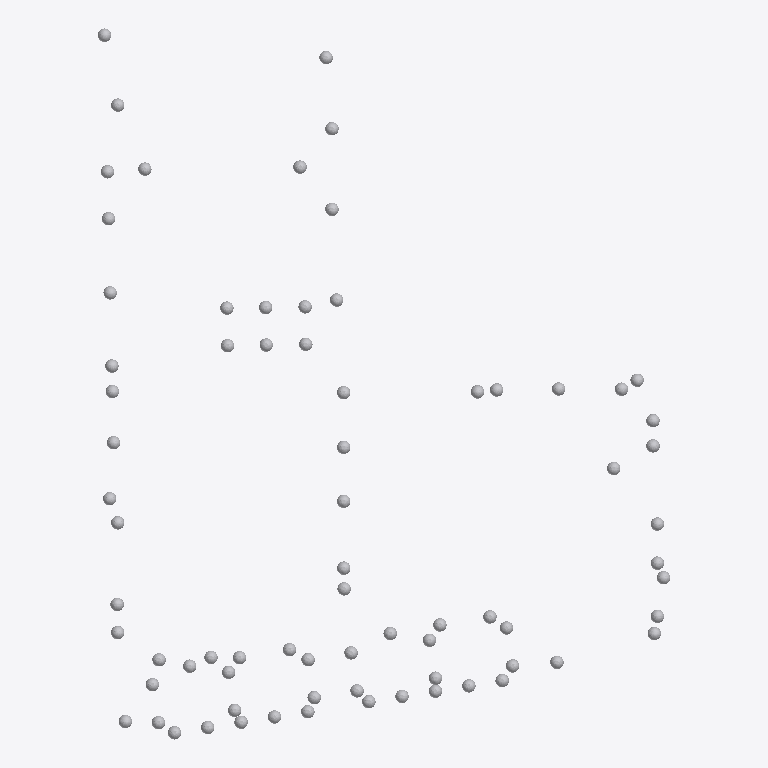
Plan cut of the same IFC building model at storey '02 tweede verdieping' (level 6.00 m, cut at 7.40 m), seen from above with north up, elements coloured by IFC class: 74 other elements (light grey). Cut surfaces are drawn darker.
Extent 169.8 m × 210.9 m × 9.0 m (x, y, z). Storeys (13): -1 kelder at -3.00 m; PEIL at -0.50 m; 00 begane grond at 0.00 m; 01 eerste verdieping at 3.00 m; 02 tweede verdieping at 6.00 m; 03 derde verdieping at 9.00 m; 04 vierde verdieping at 12.00 m; 05 vijfde verdieping at 15.00 m; 06 zesde verdieping at 18.00 m; 07 zevende verdieping at 21.00 m; 08 achtste verdieping at 24.00 m; 09 negende verdieping at 27.00 m; 10 tiende verdieping at 30.00 m. Elements (74): 74 IfcGeographicElement.

HEADER;
FILE_DESCRIPTION(('ViewDefinition [ReferenceView_V1.2]','RevitIdentifiers [ContentGUID: 842468bd-2a2b-4981-86ee-cd6f1c8f992a, VersionGUID: 15e48402-6940-456c-ab29-219cf7ac9889, NumberOfSaves: 38]','CoordinateReference [CoordinateBase: Project Base Point, ProjectSite: Internal]','ExchangeRequirement [Architecture]','[1 more]'),'2;1');
FILE_NAME('MiniGIM_voorbeeld_Nijevoert.ifc','2026-07-09T15:14:38+02:00',(''),('MiniGIM consortium'),'IfcOpenShell 0.8.2','Bonsai 0.8.2','');
FILE_SCHEMA(('IFC4'));
ENDSEC;
DATA;
#30=IFCPROJECT('2496YzAYj9WORkpM$ZS6RQ',#18,'0000',$,$,'PROJECTNAAM','PROJECTFASE',(#22),#10613);
#88=IFCSITE('2496YzAYj9WORkpM$ZS6RO',#18,'LOCATIE',$,$,#87,$,$,.ELEMENT.,(52,41,53,527247),(5,15,46,614729),0.0,$,$);
#197=IFCSITE('20gCMjl9z5sBFd3zBd_94N',#18,'{$this("Description")}',$,'VORM_nulpunt:VORM_nulpunt',#196,#194,$,$,$,$,$,$,$);
#34=IFCBUILDING('2496YzAYj9WORkpM$ZS6RR',#18,'BOUWWERK',$,$,#32,$,'BOUWWERK',.ELEMENT.,$,$,#33);
#38=IFCBUILDINGSTOREY('12aRDchw57BQEC$_UCLpCO',#18,'-1 kelder',$,'Level:PD_level bouwniveau (PBP)',#37,$,'-1 kelder',.ELEMENT.,-3.0);
#42=IFCBUILDINGSTOREY('1oNviq8sDDUfmq0ONy65n8',#18,'PEIL',$,'Level:PD_level referentieniveau (SP)',#41,$,'PEIL',.ELEMENT.,-0.5);
#45=IFCBUILDINGSTOREY('1nR_ye5Ir23BMRElVJLC7Q',#18,'00 begane grond',$,'Level:PD_level bouwniveau (PBP)',#44,$,'begane grond',.ELEMENT.,0.0);
#49=IFCBUILDINGSTOREY('12aRDchw57BQEC$_UCLpCM',#18,'01 eerste verdieping',$,'Level:PD_level bouwniveau (PBP)',#48,$,'begane grond',.ELEMENT.,3.0);
#53=IFCBUILDINGSTOREY('12aRDchw57BQEC$_UCLpCN',#18,'02 tweede verdieping',$,'Level:PD_level bouwniveau (PBP)',#52,$,'begane grond',.ELEMENT.,6.0);
#57=IFCBUILDINGSTOREY('12aRDchw57BQEC$_UCLpCP',#18,'03 derde verdieping',$,'Level:PD_level bouwniveau (PBP)',#56,$,'begane grond',.ELEMENT.,9.0);
#61=IFCBUILDINGSTOREY('12aRDchw57BQEC$_UCLpCQ',#18,'04 vierde verdieping',$,'Level:PD_level bouwniveau (PBP)',#60,$,'begane grond',.ELEMENT.,12.0);
#65=IFCBUILDINGSTOREY('12aRDchw57BQEC$_UCLpCR',#18,'05 vijfde verdieping',$,'Level:PD_level bouwniveau (PBP)',#64,$,'begane grond',.ELEMENT.,15.0);
#69=IFCBUILDINGSTOREY('12aRDchw57BQEC$_UCLpCS',#18,'06 zesde verdieping',$,'Level:PD_level bouwniveau (PBP)',#68,$,'begane grond',.ELEMENT.,18.0);
#73=IFCBUILDINGSTOREY('12aRDchw57BQEC$_UCLpCT',#18,'07 zevende verdieping',$,'Level:PD_level bouwniveau (PBP)',#72,$,'begane grond',.ELEMENT.,21.0);
#77=IFCBUILDINGSTOREY('12aRDchw57BQEC$_UCLpCU',#18,'08 achtste verdieping',$,'Level:PD_level bouwniveau (PBP)',#76,$,'begane grond',.ELEMENT.,24.0);
#81=IFCBUILDINGSTOREY('12aRDchw57BQEC$_UCLpCV',#18,'09 negende verdieping',$,'Level:PD_level bouwniveau (PBP)',#80,$,'begane grond',.ELEMENT.,27.0);
#85=IFCBUILDINGSTOREY('12aRDchw57BQEC$_UCLpC0',#18,'10 tiende verdieping',$,'Level:PD_level bouwniveau (PBP)',#84,$,'begane grond',.ELEMENT.,30.0);
#9573=IFCGEOGRAPHICELEMENT('0l6LgP6Of3pBreuHFd6vbd',#18,'{$this("Description")}',$,'Boom',#9572,#9569,'1433716',.USERDEFINED.);
#10138=IFCGEOGRAPHICELEMENT('0l6LgP6Of3pBreuHFd6vjU',#18,'{$this("Description")}',$,'Boom',#10137,#10134,'1434189',.USERDEFINED.);
#10378=IFCGEOGRAPHICELEMENT('0l6LgP6Of3pBreuHFd6veb',#18,'{$this("Description")}',$,'Boom',#10377,#10374,'1434422',.USERDEFINED.);
#9598=IFCGEOGRAPHICELEMENT('0l6LgP6Of3pBreuHFd6vco',#18,'{$this("Description")}',$,'Boom',#9597,#9594,'1433761',.USERDEFINED.);
#9622=IFCGEOGRAPHICELEMENT('0l6LgP6Of3pBreuHFd6vcW',#18,'{$this("Description")}',$,'Boom',#9621,#9618,'1433779',.USERDEFINED.);
#10030=IFCGEOGRAPHICELEMENT('0l6LgP6Of3pBreuHFd6vZi',#18,'{$this("Description")}',$,'Boom',#10029,#10026,'1434111',.USERDEFINED.);
#9850=IFCGEOGRAPHICELEMENT('0l6LgP6Of3pBreuHFd6vXc',#18,'{$this("Description")}',$,'Boom',#9849,#9846,'1433973',.USERDEFINED.);
#10450=IFCGEOGRAPHICELEMENT('0l6LgP6Of3pBreuHFd6vfr',#18,'{$this("Description")}',$,'Boom',#10449,#10446,'1434470',.USERDEFINED.);
#9634=IFCGEOGRAPHICELEMENT('0l6LgP6Of3pBreuHFd6vck',#18,'{$this("Description")}',$,'Boom',#9633,#9630,'1433789',.USERDEFINED.);
#9694=IFCGEOGRAPHICELEMENT('0l6LgP6Of3pBreuHFd6vdy',#18,'{$this("Description")}',$,'Boom',#9693,#9690,'1433839',.USERDEFINED.);
#9766=IFCGEOGRAPHICELEMENT('0l6LgP6Of3pBreuHFd6vWq',#18,'{$this("Description")}',$,'Boom',#9765,#9762,'1433895',.USERDEFINED.);
#9862=IFCGEOGRAPHICELEMENT('0l6LgP6Of3pBreuHFd6vXk',#18,'{$this("Description")}',$,'Boom',#9861,#9858,'1433981',.USERDEFINED.);
#9922=IFCGEOGRAPHICELEMENT('0l6LgP6Of3pBreuHFd6vYq',#18,'{$this("Description")}',$,'Boom',#9921,#9918,'1434023',.USERDEFINED.);
#9970=IFCGEOGRAPHICELEMENT('0l6LgP6Of3pBreuHFd6vZU',#18,'{$this("Description")}',$,'Boom',#9969,#9966,'1434061',.USERDEFINED.);
#10126=IFCGEOGRAPHICELEMENT('0l6LgP6Of3pBreuHFd6vjM',#18,'{$this("Description")}',$,'Boom',#10125,#10122,'1434181',.USERDEFINED.);
#10390=IFCGEOGRAPHICELEMENT('0l6LgP6Of3pBreuHFd6vej',#18,'{$this("Description")}',$,'Boom',#10389,#10386,'1434430',.USERDEFINED.);
#10438=IFCGEOGRAPHICELEMENT('0l6LgP6Of3pBreuHFd6vfD',#18,'{$this("Description")}',$,'Boom',#10437,#10434,'1434462',.USERDEFINED.);
#9610=IFCGEOGRAPHICELEMENT('0l6LgP6Of3pBreuHFd6vcw',#18,'{$this("Description")}',$,'Boom',#9609,#9606,'1433769',.USERDEFINED.);
#9730=IFCGEOGRAPHICELEMENT('0l6LgP6Of3pBreuHFd6vWO',#18,'{$this("Description")}',$,'Boom',#9729,#9726,'1433867',.USERDEFINED.);
#9742=IFCGEOGRAPHICELEMENT('0l6LgP6Of3pBreuHFd6vW0',#18,'{$this("Description")}',$,'Boom',#9741,#9738,'1433875',.USERDEFINED.);
#9814=IFCGEOGRAPHICELEMENT('0l6LgP6Of3pBreuHFd6vX0',#18,'{$this("Description")}',$,'Boom',#9813,#9810,'1433939',.USERDEFINED.);
#9886=IFCGEOGRAPHICELEMENT('0l6LgP6Of3pBreuHFd6vYS',#18,'{$this("Description")}',$,'Boom',#9885,#9882,'1433999',.USERDEFINED.);
#9910=IFCGEOGRAPHICELEMENT('0l6LgP6Of3pBreuHFd6vYC',#18,'{$this("Description")}',$,'Boom',#9909,#9906,'1434015',.USERDEFINED.);
#9934=IFCGEOGRAPHICELEMENT('0l6LgP6Of3pBreuHFd6vYY',#18,'{$this("Description")}',$,'Boom',#9933,#9930,'1434033',.USERDEFINED.);
#9946=IFCGEOGRAPHICELEMENT('0l6LgP6Of3pBreuHFd6vYg',#18,'{$this("Description")}',$,'Boom',#9945,#9942,'1434041',.USERDEFINED.);
#9958=IFCGEOGRAPHICELEMENT('0l6LgP6Of3pBreuHFd6vZM',#18,'{$this("Description")}',$,'Boom',#9957,#9954,'1434053',.USERDEFINED.);
#9982=IFCGEOGRAPHICELEMENT('0l6LgP6Of3pBreuHFd6vZ6',#18,'{$this("Description")}',$,'Boom',#9981,#9978,'1434069',.USERDEFINED.);
#10066=IFCGEOGRAPHICELEMENT('0l6LgP6Of3pBreuHFd6viA',#18,'{$this("Description")}',$,'Boom',#10065,#10062,'1434137',.USERDEFINED.);
#10078=IFCGEOGRAPHICELEMENT('0l6LgP6Of3pBreuHFd6vim',#18,'{$this("Description")}',$,'Boom',#10077,#10074,'1434147',.USERDEFINED.);
#10102=IFCGEOGRAPHICELEMENT('0l6LgP6Of3pBreuHFd6vic',#18,'{$this("Description")}',$,'Boom',#10101,#10098,'1434165',.USERDEFINED.);
#10150=IFCGEOGRAPHICELEMENT('0l6LgP6Of3pBreuHFd6vj6',#18,'{$this("Description")}',$,'Boom',#10149,#10146,'1434197',.USERDEFINED.);
#10174=IFCGEOGRAPHICELEMENT('0l6LgP6Of3pBreuHFd6vjw',#18,'{$this("Description")}',$,'Boom',#10173,#10170,'1434217',.USERDEFINED.);
#10162=IFCGEOGRAPHICELEMENT('0l6LgP6Of3pBreuHFd6vjE',#18,'{$this("Description")}',$,'Boom',#10161,#10158,'1434205',.USERDEFINED.);
#10186=IFCGEOGRAPHICELEMENT('0l6LgP6Of3pBreuHFd6vjY',#18,'{$this("Description")}',$,'Boom',#10185,#10182,'1434225',.USERDEFINED.);
#10198=IFCGEOGRAPHICELEMENT('0l6LgP6Of3pBreuHFd6vje',#18,'{$this("Description")}',$,'Boom',#10197,#10194,'1434235',.USERDEFINED.);
#10222=IFCGEOGRAPHICELEMENT('0l6LgP6Of3pBreuHFd6vkA',#18,'{$this("Description")}',$,'Boom',#10221,#10218,'1434265',.USERDEFINED.);
#10282=IFCGEOGRAPHICELEMENT('0l6LgP6Of3pBreuHFd6vlO',#18,'{$this("Description")}',$,'Boom',#10281,#10278,'1434315',.USERDEFINED.);
#10294=IFCGEOGRAPHICELEMENT('0l6LgP6Of3pBreuHFd6vl0',#18,'{$this("Description")}',$,'Boom',#10293,#10290,'1434323',.USERDEFINED.);
#10342=IFCGEOGRAPHICELEMENT('0l6LgP6Of3pBreuHFd6veI',#18,'{$this("Description")}',$,'Boom',#10341,#10338,'1434369',.USERDEFINED.);
#10354=IFCGEOGRAPHICELEMENT('0l6LgP6Of3pBreuHFd6ve0',#18,'{$this("Description")}',$,'Boom',#10353,#10350,'1434387',.USERDEFINED.);
#10414=IFCGEOGRAPHICELEMENT('0l6LgP6Of3pBreuHFd6vfT',#18,'{$this("Description")}',$,'Boom',#10413,#10410,'1434446',.USERDEFINED.);
#9658=IFCGEOGRAPHICELEMENT('0l6LgP6Of3pBreuHFd6vd2',#18,'{$this("Description")}',$,'Boom',#9657,#9654,'1433809',.USERDEFINED.);
#9646=IFCGEOGRAPHICELEMENT('0l6LgP6Of3pBreuHFd6vdM',#18,'{$this("Description")}',$,'Boom',#9645,#9642,'1433797',.USERDEFINED.);
#9682=IFCGEOGRAPHICELEMENT('0l6LgP6Of3pBreuHFd6vdm',#18,'{$this("Description")}',$,'Boom',#9681,#9678,'1433827',.USERDEFINED.);
#9706=IFCGEOGRAPHICELEMENT('0l6LgP6Of3pBreuHFd6vda',#18,'{$this("Description")}',$,'Boom',#9705,#9702,'1433847',.USERDEFINED.);
#9718=IFCGEOGRAPHICELEMENT('0l6LgP6Of3pBreuHFd6vWI',#18,'{$this("Description")}',$,'Boom',#9717,#9714,'1433857',.USERDEFINED.);
#9754=IFCGEOGRAPHICELEMENT('0l6LgP6Of3pBreuHFd6vW8',#18,'{$this("Description")}',$,'Boom',#9753,#9750,'1433883',.USERDEFINED.);
#9778=IFCGEOGRAPHICELEMENT('0l6LgP6Of3pBreuHFd6vWY',#18,'{$this("Description")}',$,'Boom',#9777,#9774,'1433905',.USERDEFINED.);
#9802=IFCGEOGRAPHICELEMENT('0l6LgP6Of3pBreuHFd6vXG',#18,'{$this("Description")}',$,'Boom',#9801,#9798,'1433923',.USERDEFINED.);
#9826=IFCGEOGRAPHICELEMENT('0l6LgP6Of3pBreuHFd6vXo',#18,'{$this("Description")}',$,'Boom',#9825,#9822,'1433953',.USERDEFINED.);
#9838=IFCGEOGRAPHICELEMENT('0l6LgP6Of3pBreuHFd6vX_',#18,'{$this("Description")}',$,'Boom',#9837,#9834,'1433965',.USERDEFINED.);
#9874=IFCGEOGRAPHICELEMENT('0l6LgP6Of3pBreuHFd6vYM',#18,'{$this("Description")}',$,'Boom',#9873,#9870,'1433989',.USERDEFINED.);
#10006=IFCGEOGRAPHICELEMENT('0l6LgP6Of3pBreuHFd6vZq',#18,'{$this("Description")}',$,'Boom',#10005,#10002,'1434087',.USERDEFINED.);
#10018=IFCGEOGRAPHICELEMENT('0l6LgP6Of3pBreuHFd6vZc',#18,'{$this("Description")}',$,'Boom',#10017,#10014,'1434101',.USERDEFINED.);
#10054=IFCGEOGRAPHICELEMENT('0l6LgP6Of3pBreuHFd6vi2',#18,'{$this("Description")}',$,'Boom',#10053,#10050,'1434129',.USERDEFINED.);
#10042=IFCGEOGRAPHICELEMENT('0l6LgP6Of3pBreuHFd6viQ',#18,'{$this("Description")}',$,'Boom',#10041,#10038,'1434121',.USERDEFINED.);
#10090=IFCGEOGRAPHICELEMENT('0l6LgP6Of3pBreuHFd6vi_',#18,'{$this("Description")}',$,'Boom',#10089,#10086,'1434157',.USERDEFINED.);
#10114=IFCGEOGRAPHICELEMENT('0l6LgP6Of3pBreuHFd6vik',#18,'{$this("Description")}',$,'Boom',#10113,#10110,'1434173',.USERDEFINED.);
#10210=IFCGEOGRAPHICELEMENT('0l6LgP6Of3pBreuHFd6vkU',#18,'{$this("Description")}',$,'Boom',#10209,#10206,'1434253',.USERDEFINED.);
#10234=IFCGEOGRAPHICELEMENT('0l6LgP6Of3pBreuHFd6vko',#18,'{$this("Description")}',$,'Boom',#10233,#10230,'1434273',.USERDEFINED.);
#10246=IFCGEOGRAPHICELEMENT('0l6LgP6Of3pBreuHFd6vkY',#18,'{$this("Description")}',$,'Boom',#10245,#10242,'1434289',.USERDEFINED.);
#10258=IFCGEOGRAPHICELEMENT('0l6LgP6Of3pBreuHFd6vke',#18,'{$this("Description")}',$,'Boom',#10257,#10254,'1434299',.USERDEFINED.);
#10270=IFCGEOGRAPHICELEMENT('0l6LgP6Of3pBreuHFd6vlG',#18,'{$this("Description")}',$,'Boom',#10269,#10266,'1434307',.USERDEFINED.);
#10306=IFCGEOGRAPHICELEMENT('0l6LgP6Of3pBreuHFd6vlC',#18,'{$this("Description")}',$,'Boom',#10305,#10302,'1434335',.USERDEFINED.);
#10318=IFCGEOGRAPHICELEMENT('0l6LgP6Of3pBreuHFd6vlq',#18,'{$this("Description")}',$,'Boom',#10317,#10314,'1434343',.USERDEFINED.);
#10330=IFCGEOGRAPHICELEMENT('0l6LgP6Of3pBreuHFd6vlY',#18,'{$this("Description")}',$,'Boom',#10329,#10326,'1434353',.USERDEFINED.);
#10366=IFCGEOGRAPHICELEMENT('0l6LgP6Of3pBreuHFd6vev',#18,'{$this("Description")}',$,'Boom',#10365,#10362,'1434410',.USERDEFINED.);
#10402=IFCGEOGRAPHICELEMENT('0l6LgP6Of3pBreuHFd6vfL',#18,'{$this("Description")}',$,'Boom',#10401,#10398,'1434438',.USERDEFINED.);
#10426=IFCGEOGRAPHICELEMENT('0l6LgP6Of3pBreuHFd6vf5',#18,'{$this("Description")}',$,'Boom',#10425,#10422,'1434454',.USERDEFINED.);
#9586=IFCGEOGRAPHICELEMENT('0l6LgP6Of3pBreuHFd6vcA',#18,'{$this("Description")}',$,'Boom',#9585,#9582,'1433753',.USERDEFINED.);
#9670=IFCGEOGRAPHICELEMENT('0l6LgP6Of3pBreuHFd6vd8',#18,'{$this("Description")}',$,'Boom',#9669,#9666,'1433819',.USERDEFINED.);
#9790=IFCGEOGRAPHICELEMENT('0l6LgP6Of3pBreuHFd6vWg',#18,'{$this("Description")}',$,'Boom',#9789,#9786,'1433913',.USERDEFINED.);
#9898=IFCGEOGRAPHICELEMENT('0l6LgP6Of3pBreuHFd6vY4',#18,'{$this("Description")}',$,'Boom',#9897,#9894,'1434007',.USERDEFINED.);
#9994=IFCGEOGRAPHICELEMENT('0l6LgP6Of3pBreuHFd6vZE',#18,'{$this("Description")}',$,'Boom',#9993,#9990,'1434077',.USERDEFINED.);
ENDSEC;
